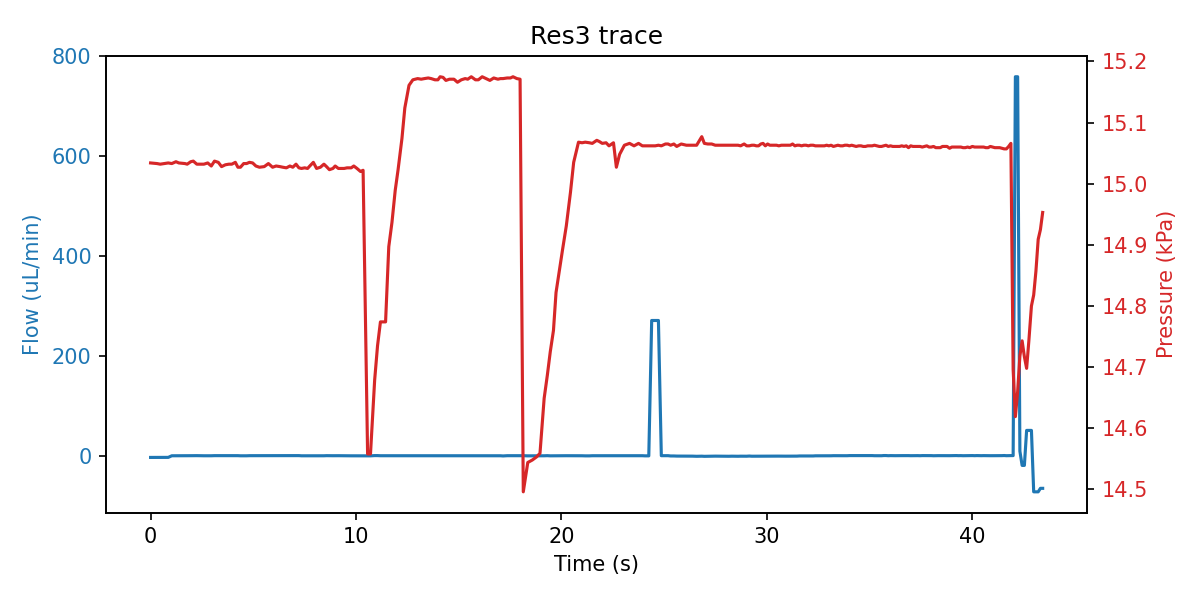

Values plotted in this chart, from the file beside it:
sep=; 
Time of day; Time (s); SF06_5: (); 4VM02: V1 state; V2 state; V3 state; V4 state; SPS_1: Volume (ul); 4AM01:  1:P15585 (kPa); 1:Comp. Temp (C); 
16:12:36; 0; -3.400; 3; 1; 1; 15; 43.52; 15.03; 21.78; 
16:12:37; 0.313; -3.400; 3; 1; 5; 15; 43.55; 15.03; 21.78; 
16:12:37; 0.469; -3.400; 3; 1; 5; 15; 43.52; 15.03; 21.78; 
16:12:37; 0.657; -3.300; 3; 1; 5; 15; 43.53; 15.03; 21.78; 
16:12:37; 0.86; -3.300; 7; 1; 2; 15; 43.5; 15.03; 21.78; 
16:12:37; 1.032; -0.100; 7; 1; 2; 15; 43.53; 15.03; 21.78; 
16:12:38; 1.235; -0.100; 7; 1; 2; 15; 43.5; 15.04; 21.78; 
16:12:38; 1.375; -0.100; 7; 1; 2; 15; 43.47; 15.03; 21.78; 
16:12:38; 1.672; 0.067; 7; 1; 2; 15; 43.47; 15.03; 21.78; 
16:12:38; 1.782; 0.067; 1; 1; 2; 15; 43.52; 15.03; 21.78; 
16:12:38; 1.954; 0.067; 1; 1; 2; 15; 43.51; 15.04; 21.78; 
16:12:38; 2.079; 0.167; 1; 1; 2; 15; 43.55; 15.04; 21.78; 
16:12:39; 2.25; 0.167; 1; 1; 2; 15; 43.66; 15.03; 21.78; 
16:12:39; 2.438; -0.067; 1; 1; 2; 15; 44.24; 15.03; 21.78; 
16:12:39; 2.594; -0.067; 1; 1; 2; 15; 45.55; 15.03; 21.78; 
16:12:39; 2.782; -0.067; 1; 1; 2; 15; 46.76; 15.03; 21.78; 
16:12:39; 2.954; -0.067; 1; 1; 2; 15; 49.68; 15.03; 21.78; 
16:12:39; 3.11; 0.167; 1; 1; 2; 15; 50.95; 15.04; 21.78; 
16:12:40; 3.297; 0.167; 1; 1; 2; 15; 52.11; 15.04; 21.78; 
16:12:40; 3.454; 0.167; 1; 1; 2; 15; 53.56; 15.03; 21.78; 
16:12:40; 3.641; 0.167; 1; 1; 2; 15; 56.13; 15.03; 21.78; 
16:12:40; 3.813; 0.167; 1; 1; 2; 15; 57.56; 15.03; 21.78; 
16:12:40; 3.954; 0.133; 1; 1; 2; 15; 58.45; 15.03; 21.78; 
16:12:40; 4.125; 0.133; 1; 1; 2; 15; 60.25; 15.04; 21.78; 
16:12:41; 4.25; 0.133; 1; 1; 2; 15; 60.91; 15.03; 21.78; 
16:12:41; 4.375; -0.133; 1; 1; 2; 15; 61.77; 15.03; 21.78; 
16:12:41; 4.532; -0.133; 1; 1; 2; 15; 62.77; 15.03; 21.78; 
16:12:41; 4.672; -0.133; 1; 1; 2; 15; 63.82; 15.03; 21.78; 
16:12:41; 4.813; 0.100; 1; 1; 2; 15; 64.8; 15.04; 21.78; 
16:12:41; 4.969; 0.100; 1; 1; 2; 15; 67.12; 15.03; 21.78; 
16:12:41; 5.125; 0.033; 1; 1; 2; 15; 68.08; 15.03; 21.78; 
16:12:42; 5.297; 0.033; 1; 1; 2; 15; 69.02; 15.03; 21.78; 
16:12:42; 5.532; 0.033; 1; 1; 2; 15; 70.19; 15.03; 21.78; 
16:12:42; 5.735; 0.067; 1; 1; 2; 15; 71.57; 15.03; 21.78; 
16:12:42; 5.938; 0.067; 1; 1; 2; 15; 74.31; 15.03; 21.78; 
16:12:42; 6.11; 0.067; 1; 1; 2; 15; 75.32; 15.03; 21.78; 
16:12:43; 6.297; 0.067; 1; 1; 2; 15; 76.92; 15.03; 21.78; 
16:12:43; 6.438; -0.067; 1; 1; 2; 15; 77.91; 15.03; 21.78; 
16:12:43; 6.61; -0.067; 1; 1; 2; 15; 78.86; 15.03; 21.78; 
16:12:43; 6.782; -0.067; 1; 1; 2; 15; 80.32; 15.03; 21.78; 
16:12:43; 6.922; 0.233; 1; 1; 2; 15; 82.56; 15.03; 21.78; 
16:12:43; 7.079; 0.233; 1; 1; 2; 15; 83.72; 15.03; 21.78; 
16:12:44; 7.219; 0.233; 1; 1; 2; 15; 84.83; 15.03; 21.78; 
16:12:44; 7.344; -0.133; 1; 1; 2; 15; 85.83; 15.03; 21.78; 
16:12:44; 7.5; -0.133; 1; 1; 2; 15; 86.57; 15.03; 21.78; 
16:12:44; 7.641; 0.000; 1; 1; 2; 15; 87.95; 15.03; 21.78; 
16:12:44; 7.75; 0.000; 1; 1; 2; 15; 88.79; 15.03; 21.78; 
16:12:44; 7.922; 0.033; 1; 1; 2; 15; 90.95; 15.04; 21.78; 
16:12:44; 8.079; 0.033; 1; 1; 2; 15; 92.35; 15.03; 21.78; 
16:12:45; 8.266; -0.100; 1; 1; 2; 15; 93.12; 15.03; 21.78; 
16:12:45; 8.438; -0.100; 1; 1; 2; 15; 95.14; 15.03; 21.78; 
16:12:45; 8.563; 0.133; 1; 1; 2; 15; 95.86; 15.03; 21.78; 
16:12:45; 8.704; 0.000; 1; 1; 2; 15; 96.62; 15.02; 21.78; 
16:12:45; 8.875; 0.000; 1; 1; 2; 15; 97.56; 15.03; 21.78; 
16:12:45; 8.985; 0.067; 1; 1; 2; 15; 99.06; 15.03; 21.78; 
16:12:45; 9.141; 0.067; 1; 1; 2; 15; 99.26; 15.03; 21.78; 
16:12:46; 9.297; -0.033; 1; 1; 2; 15; 99.68; 15.03; 21.78; 
16:12:46; 9.422; -0.033; 1; 1; 2; 15; 99.79; 15.03; 21.78; 
16:12:46; 9.563; -0.033; 1; 1; 2; 15; 100; 15.03; 21.78; 
... 242 more rows
